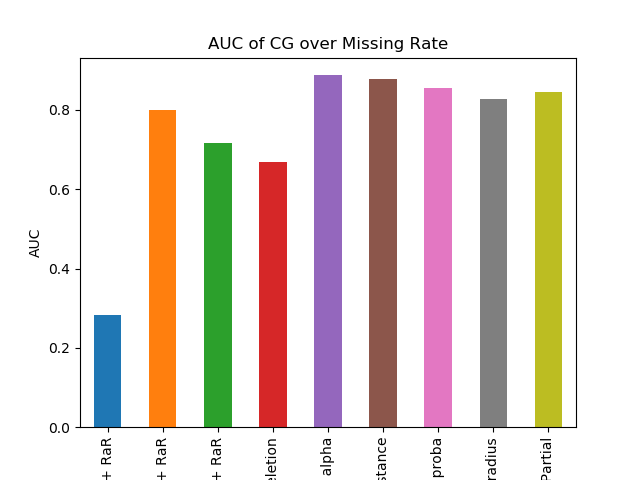

The data file committed next to this chart (first rows):
DELETION + RaR, 0.28258521116097174
MEAN + RaR, 0.8001
MICE + RaR, 0.7175
RaR Deletion, 0.6688
RaR Fuzzy alpha, 0.8874
RaR Fuzzy distance, 0.8773
RaR Fuzzy proba, 0.8546
RaR Fuzzy radius, 0.8279
RaR Partial, 0.8441
